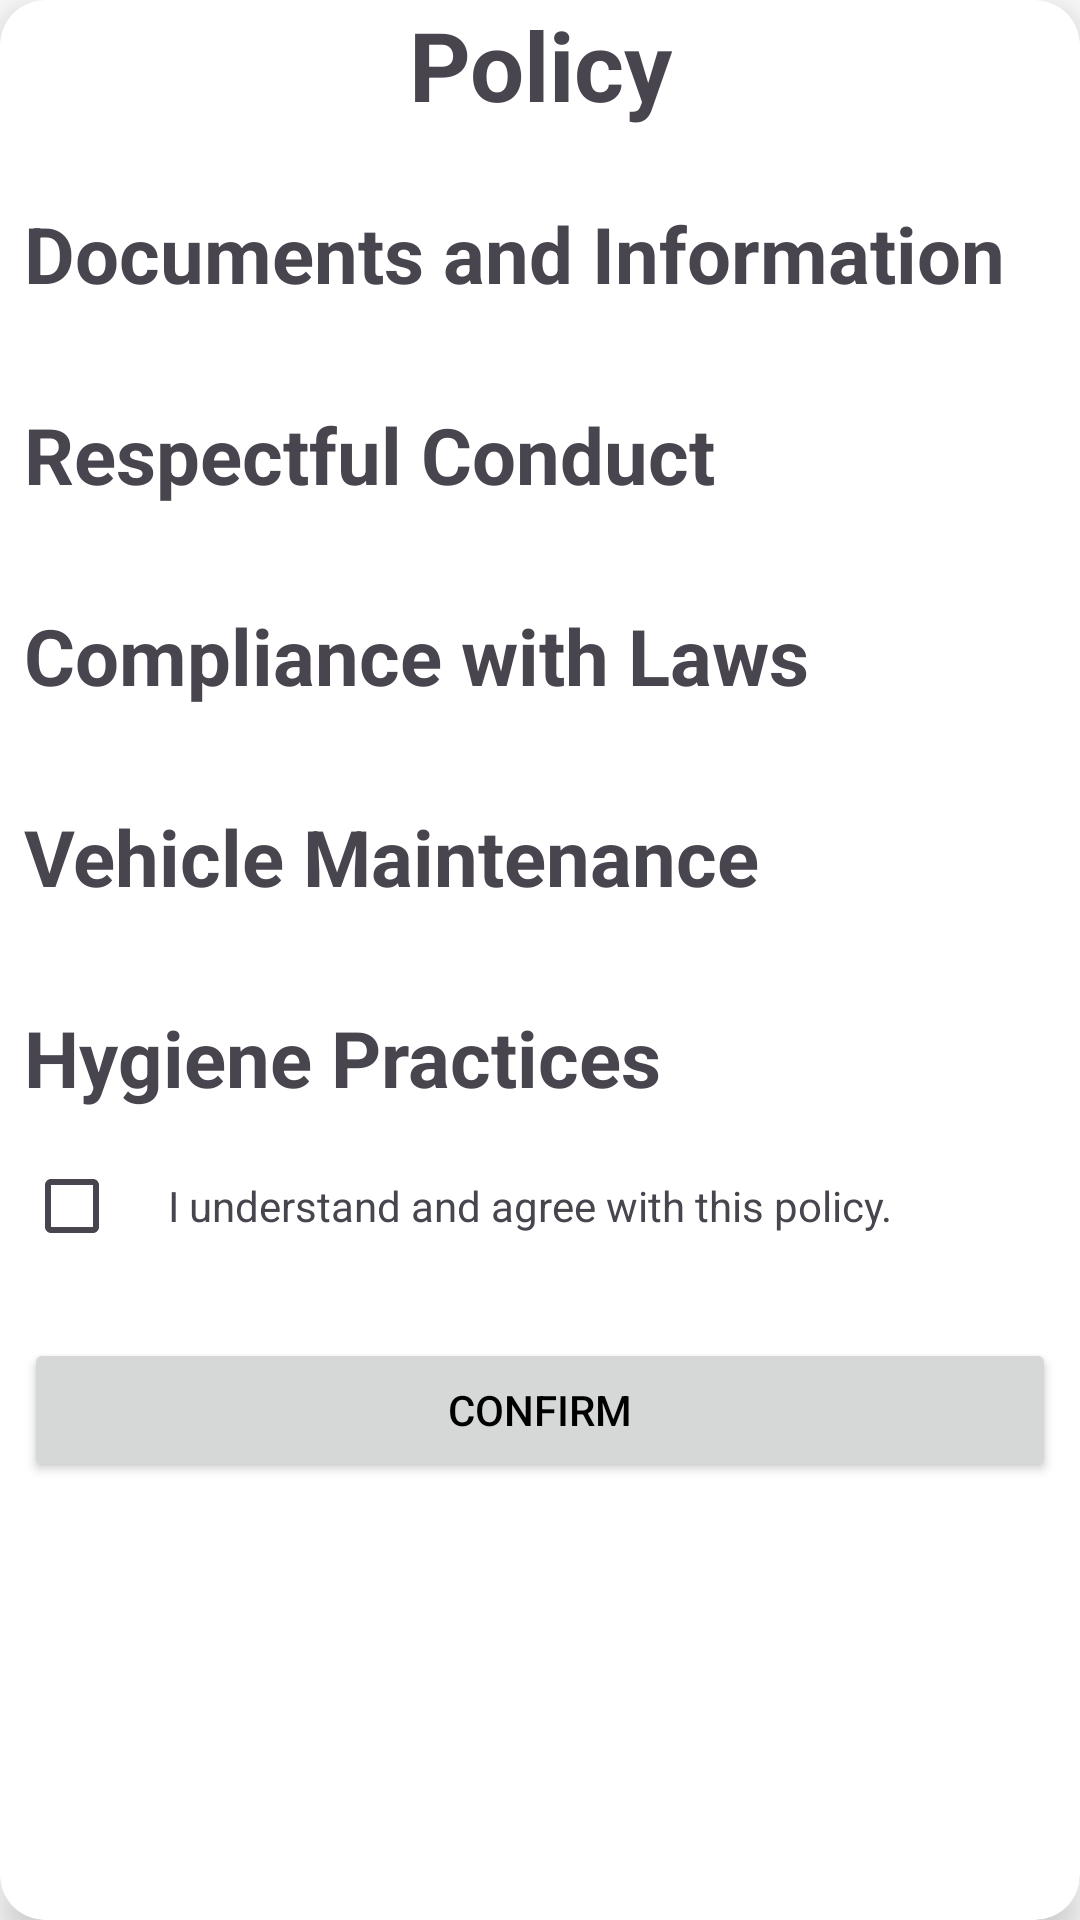

Reconstruct the res/layout file that produces this screen, plus the resources it refers to.
<!-- AndroidManifest.xml: application theme Theme.DRIVERABER -->
<!-- res/layout/policy.xml -->
<?xml version="1.0" encoding="utf-8"?>
<androidx.cardview.widget.CardView xmlns:android="http://schemas.android.com/apk/res/android"
    android:layout_width="match_parent"
    android:layout_height="wrap_content"
    xmlns:app="http://schemas.android.com/apk/res-auto"
    android:background="@drawable/dialog_background"
    android:id="@+id/booking_container"
    app:cardCornerRadius="15dp"
    app:cardElevation="8dp"
    android:layout_margin="8dp">


    <LinearLayout
        android:layout_width="match_parent"
        android:layout_height="wrap_content"
        android:orientation="vertical">
        <TextView
            android:layout_width="match_parent"
            android:layout_height="wrap_content"
            android:text="Policy"
            android:textSize="32sp"
            android:textStyle="bold"
            android:gravity="center_horizontal"/>

        <ScrollView
            android:layout_width="match_parent"
            android:layout_height="wrap_content"
            android:layout_marginHorizontal="8dp">
            <LinearLayout
                android:layout_width="match_parent"
                android:layout_height="wrap_content"
                android:orientation="vertical">
                <LinearLayout
                    android:layout_width="match_parent"
                    android:layout_height="wrap_content"
                    android:orientation="horizontal"
                    android:layout_marginTop="24dp"
                    android:layout_marginBottom="8dp">
                    <TextView
                        android:layout_width="0dp"
                        android:layout_height="wrap_content"
                        android:layout_weight="1"
                        android:text="Documents and Information"
                        android:textSize="26sp"
                        android:textStyle="bold" />

                </LinearLayout>
                <androidx.recyclerview.widget.RecyclerView
                    android:id="@+id/documentRecyclerView"
                    android:layout_width="match_parent"
                    android:layout_height="wrap_content">

                </androidx.recyclerview.widget.RecyclerView>
                <LinearLayout
                    android:layout_width="match_parent"
                    android:layout_height="wrap_content"
                    android:orientation="horizontal"
                    android:layout_marginTop="24dp"
                    android:layout_marginBottom="8dp">
                    <TextView
                        android:layout_width="0dp"
                        android:layout_height="wrap_content"
                        android:layout_weight="1"
                        android:text="Respectful Conduct"
                        android:textSize="26sp"
                        android:textStyle="bold" />

                </LinearLayout>

                <androidx.recyclerview.widget.RecyclerView
                    android:id="@+id/respectRecyclerView"
                    android:layout_width="match_parent"
                    android:layout_height="wrap_content">

                </androidx.recyclerview.widget.RecyclerView>

                <LinearLayout
                    android:layout_width="match_parent"
                    android:layout_height="wrap_content"
                    android:orientation="horizontal"
                    android:layout_marginTop="24dp"
                    android:layout_marginBottom="8dp">
                    <TextView
                        android:layout_width="0dp"
                        android:layout_height="wrap_content"
                        android:layout_weight="1"
                        android:text="Compliance with Laws"
                        android:textSize="26sp"
                        android:textStyle="bold" />

                </LinearLayout>
                <androidx.recyclerview.widget.RecyclerView
                    android:id="@+id/lawRecyclerView"
                    android:layout_width="match_parent"
                    android:layout_height="wrap_content">

                </androidx.recyclerview.widget.RecyclerView>
                <LinearLayout
                    android:layout_width="match_parent"
                    android:layout_height="wrap_content"
                    android:orientation="horizontal"
                    android:layout_marginTop="24dp"
                    android:layout_marginBottom="8dp">
                    <TextView
                        android:layout_width="0dp"
                        android:layout_height="wrap_content"
                        android:layout_weight="1"
                        android:text="Vehicle Maintenance"
                        android:textSize="26sp"
                        android:textStyle="bold" />

                </LinearLayout>
                <androidx.recyclerview.widget.RecyclerView
                    android:id="@+id/vehicleRecyclerView"
                    android:layout_width="match_parent"
                    android:layout_height="wrap_content">

                </androidx.recyclerview.widget.RecyclerView>
                <LinearLayout
                    android:layout_width="match_parent"
                    android:layout_height="wrap_content"
                    android:orientation="horizontal"
                    android:layout_marginTop="24dp"
                    android:layout_marginBottom="8dp">
                    <TextView
                        android:layout_width="0dp"
                        android:layout_height="wrap_content"
                        android:layout_weight="1"
                        android:text="Hygiene Practices"
                        android:textSize="26sp"
                        android:textStyle="bold" />

                </LinearLayout>
                <androidx.recyclerview.widget.RecyclerView
                    android:id="@+id/practiceRecyclerView"
                    android:layout_width="match_parent"
                    android:layout_height="wrap_content">

                </androidx.recyclerview.widget.RecyclerView>

                <LinearLayout
                    android:layout_width="match_parent"
                    android:layout_height="wrap_content"
                    android:orientation="horizontal">
                    <CheckBox
                        android:id="@+id/checkbox"
                        android:layout_width="wrap_content"
                        android:layout_height="wrap_content" />
                    <TextView
                        android:layout_width="0dp"
                        android:layout_height="wrap_content"
                        android:layout_weight="1"
                        android:text="I understand and agree with this policy."/>
                </LinearLayout>

                <Button
                    android:id="@+id/confirm_button"
                    android:layout_width="match_parent"
                    android:layout_height="match_parent"
                    android:text="Confirm"
                    android:layout_marginVertical="20dp"/>
            </LinearLayout>
        </ScrollView>
    </LinearLayout>


</androidx.cardview.widget.CardView>
<!-- resources referenced by this layout -->
<resources>
  <style name="Theme.DRIVERABER" parent="Base.Theme.DRIVERABER" />
  <style name="Base.Theme.DRIVERABER" parent="Theme.Material3.DayNight.NoActionBar">
          
          <item name="colorPrimary">@color/pale_blue</item>
          <item name="colorPrimaryVariant">@color/purple</item>
          
          <item name="android:colorBackground">@color/white</item>
          <item name="colorOnSurface">@color/black</item>
          
          <item name="android:statusBarColor">@color/white</item>
          <item name="android:windowLightStatusBar">true</item>
          <item name="android:textColorPrimary">@color/black</item>
          <item name="android:textCursorDrawable">@color/black</item>
  
          
          <item name="popupMenuStyle">@style/MyPopupMenu</item>
          <item name="popupMenuBackground">@drawable/rouned_background</item>
  
  
  
          <item name="itemStrokeWidth">20dp</item>
          <item name="itemPaddingBottom">100dp</item>
  
      </style>
  <color name="pale_blue">#48CEDC</color>
  <color name="purple">#9575CD</color>
  <color name="white">#FFFFFFFF</color>
  <color name="black">#FF000000</color>
  <style name="MyPopupMenu" parent="@style/Widget.AppCompat.PopupMenu">
          <item name="android:dropDownHorizontalOffset">20dp</item>
          <item name="android:dropDownVerticalOffset">20dp</item>
          <item name="popupMenuBackground">@drawable/rouned_background</item>
          <item name="itemTextColor">@color/pale_blue</item>
      </style>
</resources>
